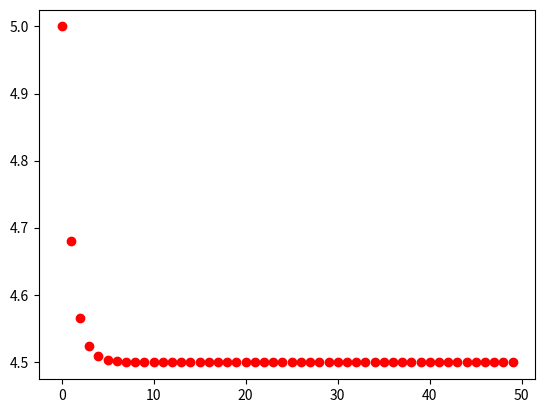

Source code (Python):
# Generalized Reduced Gradient Algorithm

import numpy as np
import matplotlib.pyplot as plt
from sympy import *

def generalized_reduced_gradient():

    x1, x2, x3 = symbols('x1 x2 x3')
    xvars = [x1, x2, x3]

    fx = 4 * x1 - x2 ** 2 + x3 ** 2 - 12				# Function to be minimized
    hxs = [20 - x1 ** 2 - x2 ** 2, x1 + x3 - 7]			# Constraints to be obeyed
    alpha_0 = 1											# Parameter initializations
    gamma = 0.4
    max_iter = 100
    max_outer_iter = 50
    eps_1, eps_2, eps_3 = 0.001, 0.001, 0.001

    xcurr = np.array([2, 4, 5])							# Starting solution

    dfx = np.array([diff(fx, xvar) for xvar in xvars])
    dhxs = np.array([[diff(hx, xvar) for xvar in xvars] for hx in hxs])
    nonbasic_vars = len(xvars) - len(hxs)
    opt_sols = []

    for outer_iter in range(max_outer_iter):

        print('\n\nOuter loop iteration: {0}, optimal solution: {1}'.format(outer_iter + 1, xcurr))
        opt_sols.append(fx.subs(zip(xvars, xcurr)))

        # Step 1

        delta_f = np.array([df.subs(zip(xvars, xcurr)) for df in dfx])
        delta_h = np.array([[dh.subs(zip(xvars, xcurr)) for dh in dhx] for dhx in dhxs])		# Value of h'_i(xcurr) for all i
        J = np.array([dhx[nonbasic_vars:] for dhx in delta_h])									# Computation of J and C matrices
        C = np.array([dhx[:nonbasic_vars] for dhx in delta_h])
        delta_f_bar = delta_f[nonbasic_vars:]
        delta_f_cap = delta_f[:nonbasic_vars]

        J_inv = np.linalg.inv(np.array(J, dtype=float))
        delta_f_tilde = delta_f_cap - delta_f_bar.dot(J_inv.dot(C))

        # Step 2

        if abs(delta_f_tilde[0]) <= eps_1:
            break

        d_bar = - delta_f_tilde.T 									# Direction of search in current iteration
        d_cap = - J_inv.dot(C.dot(d_bar))
        d = np.concatenate((d_bar, d_cap)).T

        # Step 3

        alpha = alpha_0

        while alpha > 0.001:

            print('\nAlpha value: {0}\n'.format(alpha))

            # Step 3(a)

            v = xcurr.T + alpha * d
            v_bar = v[:nonbasic_vars]
            v_cap = v[nonbasic_vars:]
            flag = False

            for iter in range(max_iter):
                print('Iteration: {0}, optimal solution obtained at x = {1}'.format(iter + 1, v))
                h = np.array([hx.subs(zip(xvars, v)) for hx in hxs])
                if all([abs(h_i) < eps_2 for h_i in h]):				# Check if candidate satisfies all constraints
                    if fx.subs(zip(xvars, xcurr)) <= fx.subs(zip(xvars, v)):
                        alpha = alpha * gamma
                        break
                    else:
                        xcurr = v 						# Obtained a candidate better than the current optimal solution
                        flag = True
                        break

                # Step 3(b)

                delta_h_v = np.array([[dh.subs(zip(xvars, v)) for dh in dhx] for dhx in dhxs])
                J_inv_v = np.linalg.inv(np.array([dhx[nonbasic_vars:] for dhx in delta_h_v], dtype=float))
                v_next_cap = v_cap - J_inv_v.dot(h)

                # Step 3(c)

                if abs(np.linalg.norm(np.array(v_cap - v_next_cap, dtype=float), 1)) > eps_3:
                    v_cap = v_next_cap
                    v = np.concatenate((v_bar, v_cap))
                else:
                    v_cap = v_next_cap
                    v = np.concatenate((v_bar, v_cap))
                    h = np.array([hx.subs(zip(xvars, v)) for hx in hxs])
                    if all([abs(h_i) < eps_2 for h_i in h]):

                        # Step 3(d)

                        if fx.subs(zip(xvars, xcurr)) <= fx.subs(zip(xvars, v)):
                            alpha = alpha * gamma				# Search for lower values of alpha
                            break
                        else:
                            xcurr = v
                            flag = True
                            break
                    else:
                        alpha = alpha * gamma
                        break

            if flag == True:
                break

    print('\n\nFinal solution obtained is: {0}'.format(xcurr))
    print('Value of the function at this point: {0}\n'.format(fx.subs(zip(xvars, xcurr))))

    plt.plot(opt_sols, 'ro')								# Plot the solutions obtained after every iteration
    plt.show()

if __name__ == '__main__':
    generalized_reduced_gradient()
